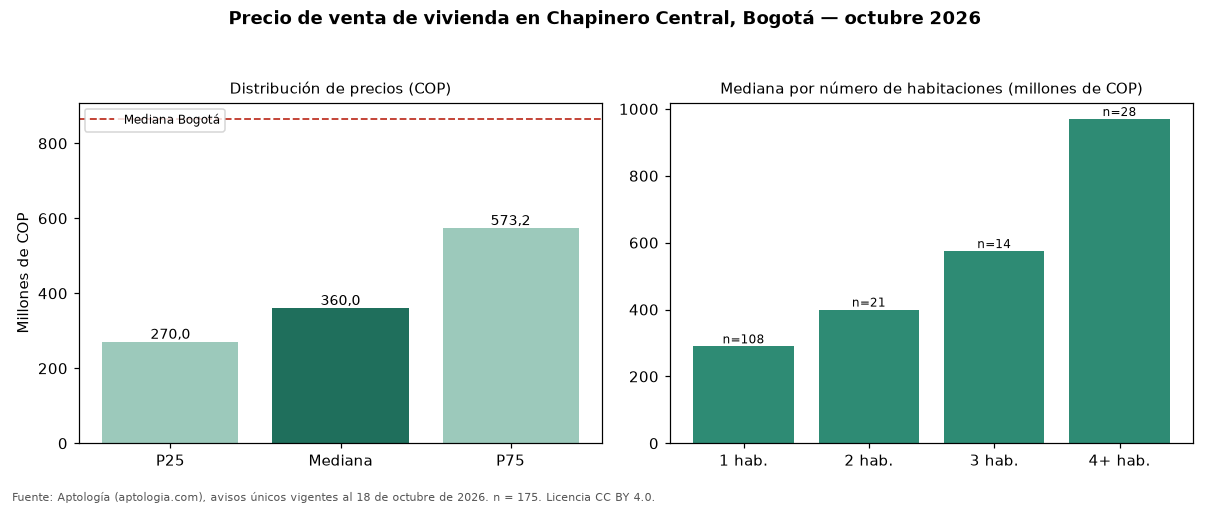

Values plotted in this chart, from the file beside it:
seccion, metrica, valor_cop, n
precio, p25, 270000000, 175
precio, mediana, 360000000, 175
precio, p75, 573200000, 175
cop_por_m2, p25, 6193750, 175
cop_por_m2, mediana, 8369565, 175
cop_por_m2, p75, 10128111, 175
area, area_mediana_m2, 40.0, 175
habitaciones, 1, 289995000, 108
habitaciones, 2, 400000000, 21
habitaciones, 3, 575000000, 14
habitaciones, 4+, 970000000, 28
administracion, mediana, 320000, 132
estrato, moda, 3, 
parqueadero, porcentaje_con_parqueadero, 43.4, 175
ciudad, mediana_ciudad, 865000000, 54235
ciudad, mediana_cop_por_m2_ciudad, 6557377, 54235
